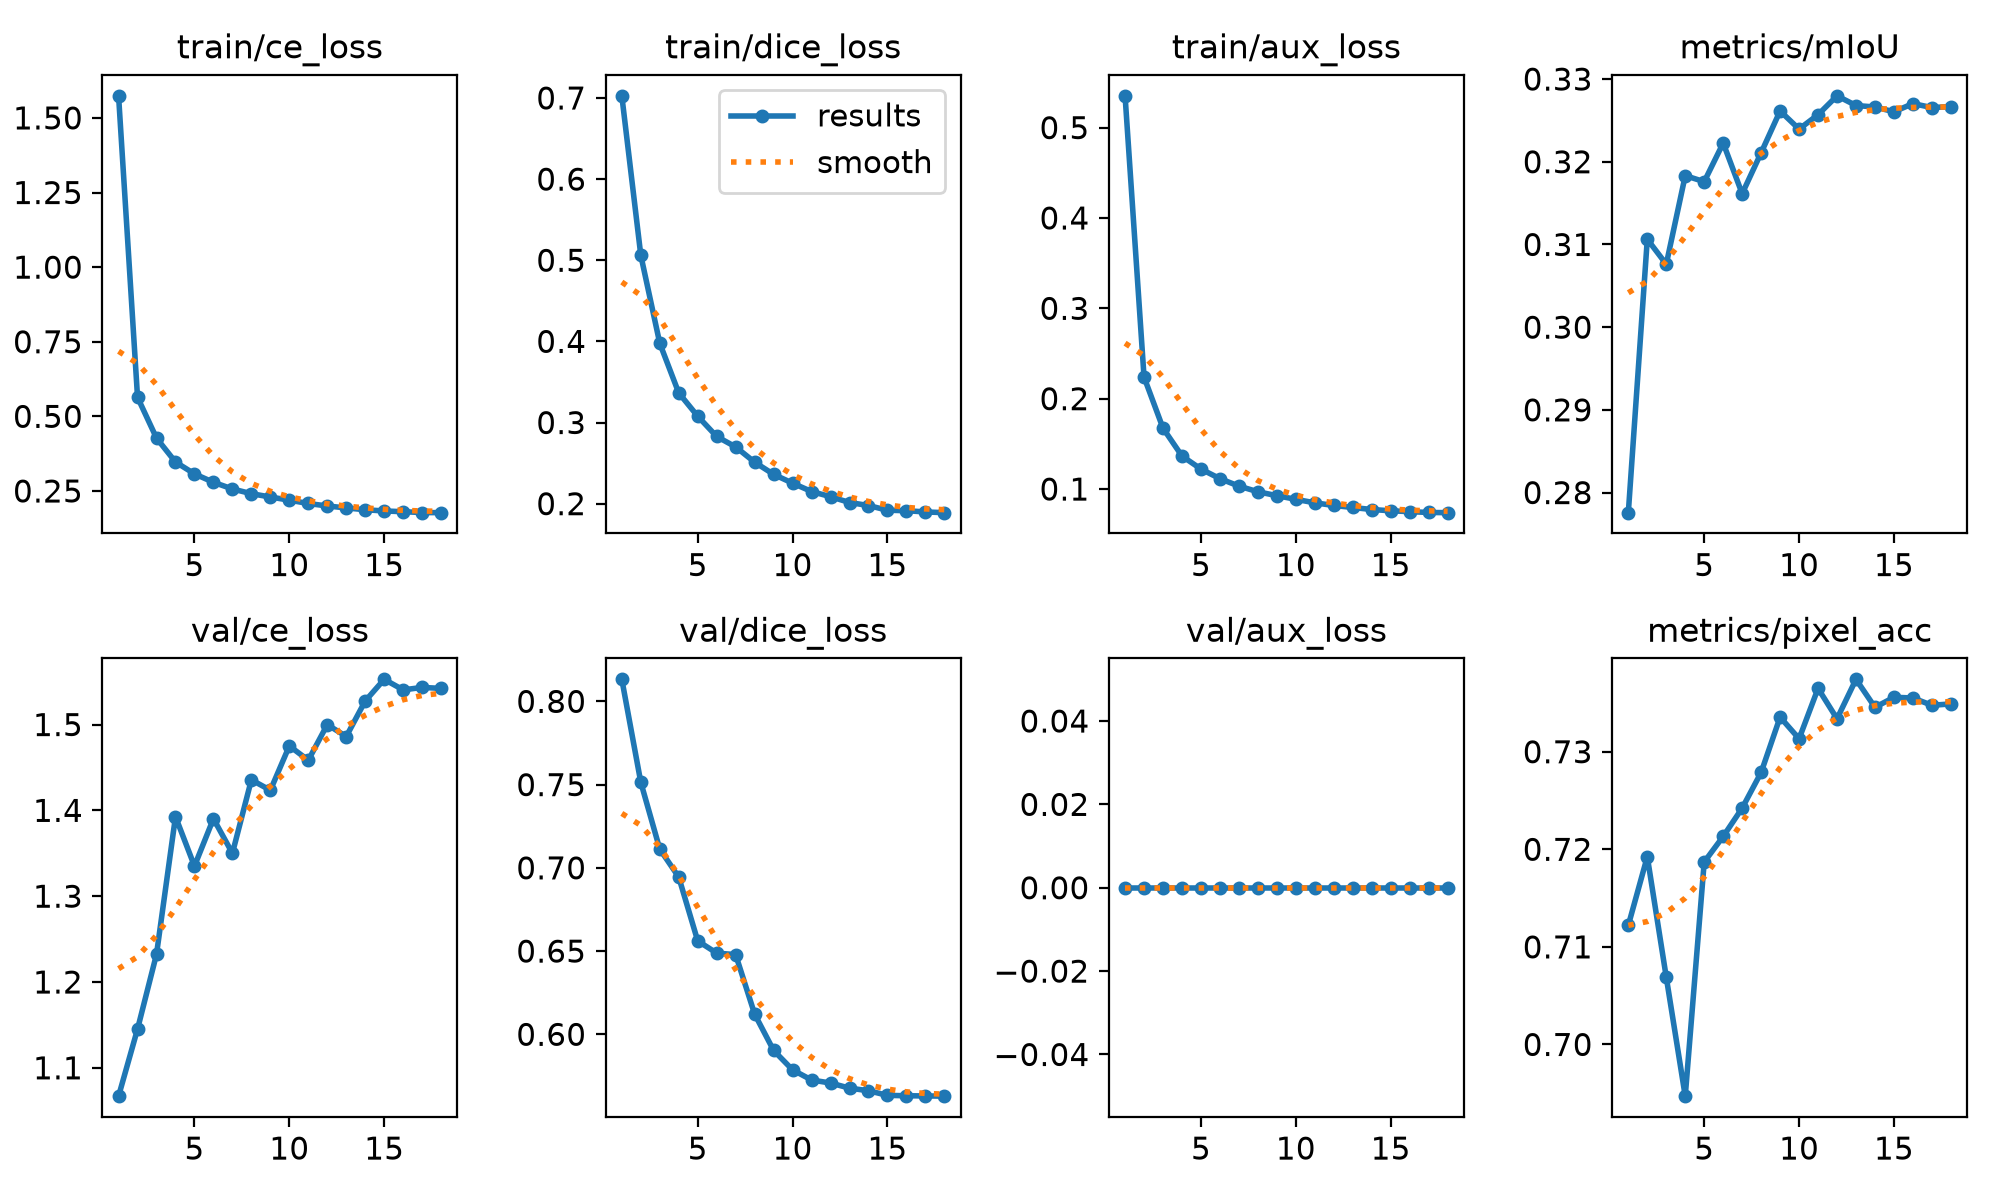

Source data for this figure (header and first rows):
epoch, time, train/ce_loss, train/dice_loss, train/aux_loss, metrics/mIoU, metrics/pixel_acc, val/ce_loss, val/dice_loss, val/aux_loss, lr/pg0, lr/pg1, lr/pg2, lr/pg3, lr/pg4, lr/pg5, lr/pg6, lr/pg7
1, 96.19, 1.574, 0.7026, 0.5352, 0.2776, 0.7122, 1.067, 0.8132, 0, 0.002994, 0.0009981, 0.002994, 0.0009981, 0.05309, 0.05109, 0.002994, 0.0009981
2, 195.7, 0.5637, 0.5062, 0.2239, 0.3106, 0.7192, 1.145, 0.7514, 0, 0.005949, 0.001983, 0.005949, 0.001983, 0.006044, 0.002078, 0.005949, 0.001983
3, 284.8, 0.4271, 0.3977, 0.1673, 0.3076, 0.7069, 1.232, 0.7113, 0, 0.005821, 0.00194, 0.005821, 0.00194, 0.005821, 0.00194, 0.005821, 0.00194
4, 378.1, 0.347, 0.3365, 0.1365, 0.3183, 0.6947, 1.393, 0.6944, 0, 0.005602, 0.001867, 0.005602, 0.001867, 0.005602, 0.001867, 0.005602, 0.001867
5, 466.9, 0.3073, 0.3078, 0.1221, 0.3176, 0.7187, 1.335, 0.6561, 0, 0.005305, 0.001768, 0.005305, 0.001768, 0.005305, 0.001768, 0.005305, 0.001768
6, 556.2, 0.279, 0.2828, 0.1115, 0.3223, 0.7213, 1.39, 0.6488, 0, 0.004939, 0.001646, 0.004939, 0.001646, 0.004939, 0.001646, 0.004939, 0.001646
7, 645, 0.2567, 0.2699, 0.1032, 0.3161, 0.7242, 1.35, 0.6479, 0, 0.004515, 0.001505, 0.004515, 0.001505, 0.004515, 0.001505, 0.004515, 0.001505
8, 734.2, 0.2409, 0.2511, 0.09699, 0.3211, 0.7279, 1.436, 0.6121, 0, 0.004046, 0.001349, 0.004046, 0.001349, 0.004046, 0.001349, 0.004046, 0.001349
9, 824, 0.2297, 0.2361, 0.09265, 0.3261, 0.7336, 1.423, 0.5903, 0, 0.003546, 0.001182, 0.003546, 0.001182, 0.003546, 0.001182, 0.003546, 0.001182
10, 913.7, 0.2191, 0.2253, 0.08861, 0.324, 0.7313, 1.475, 0.5786, 0, 0.00303, 0.00101, 0.00303, 0.00101, 0.00303, 0.00101, 0.00303, 0.00101
11, 1004, 0.208, 0.215, 0.08474, 0.3257, 0.7365, 1.458, 0.5726, 0, 0.002514, 0.0008381, 0.002514, 0.0008381, 0.002514, 0.0008381, 0.002514, 0.0008381
12, 1094, 0.1996, 0.2086, 0.0818, 0.328, 0.7334, 1.5, 0.5707, 0, 0.002014, 0.0006714, 0.002014, 0.0006714, 0.002014, 0.0006714, 0.002014, 0.0006714
13, 1183, 0.1932, 0.2014, 0.07958, 0.3268, 0.7374, 1.486, 0.5677, 0, 0.001545, 0.000515, 0.001545, 0.000515, 0.001545, 0.000515, 0.001545, 0.000515
14, 1273, 0.1871, 0.1977, 0.07734, 0.3266, 0.7346, 1.527, 0.5661, 0, 0.001121, 0.0003736, 0.001121, 0.0003736, 0.001121, 0.0003736, 0.001121, 0.0003736
15, 1364, 0.183, 0.1919, 0.07593, 0.326, 0.7356, 1.553, 0.5633, 0, 0.0007548, 0.0002516, 0.0007548, 0.0002516, 0.0007548, 0.0002516, 0.0007548, 0.0002516
16, 1454, 0.1805, 0.1913, 0.07498, 0.327, 0.7355, 1.54, 0.5631, 0, 0.0004579, 0.0001526, 0.0004579, 0.0001526, 0.0004579, 0.0001526, 0.0004579, 0.0001526
17, 1543, 0.1776, 0.1898, 0.07405, 0.3266, 0.7348, 1.543, 0.563, 0, 0.0002391, 7.97043e-05, 0.0002391, 7.97043e-05, 0.0002391, 7.97043e-05, 0.0002391, 7.97043e-05
18, 1632, 0.1773, 0.1889, 0.07385, 0.3267, 0.7349, 1.542, 0.5628, 0, 0.0001051, 3.50403e-05, 0.0001051, 3.50403e-05, 0.0001051, 3.50403e-05, 0.0001051, 3.50403e-05
